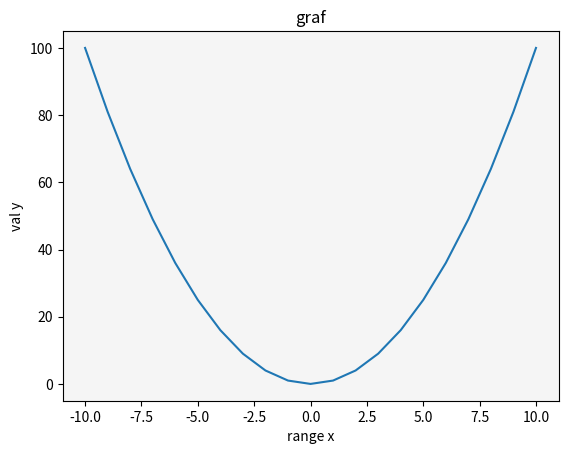

The script that saved this image:
# Matplotlib [Python]
# Ejercicios de práctica

# [redacted]
# Version: 2.0

# IMPORTANTE: NO borrar los comentarios
# que aparecen en verde con el hashtag "#"

# Ejercicios de matplotlib
import numpy as np
import matplotlib.pyplot as plt


if __name__ == '__main__':
    print("Bienvenidos a otra clase de Inove con Python")
    print("Line Plot")

    # NOTA: aproveche los ejemplos de "line_plot" de clase

    # Alumnos: Se desea graficar los valores de "x" e "y" en un gráfico de línea

    # Función que se desea graficar:
    # y = x**2

    x = list(range(-10, 11, 1))

    # Bucle que completa y calcula todos los valores de "y"
    y = []
    for i in x:
        y.append(i**2)

    # Crear una "figura" y crear un "ax" con add_subplot
    # Graficar el "line plot" de "y" en función de "x"

    # Colocar la leyenda y el label con el nombre de la función
    # Darle color a la línea a su elección

    # Crear acá su gráfico
    fig =plt.figure()
    ax = fig.add_subplot()
    ax.plot(x,y)
    ax.set_facecolor('whitesmoke')
    ax.set_title('graf')
    ax.set_ylabel('val y')
    ax.set_xlabel('range x')
    plt.show()

    print("terminamos")